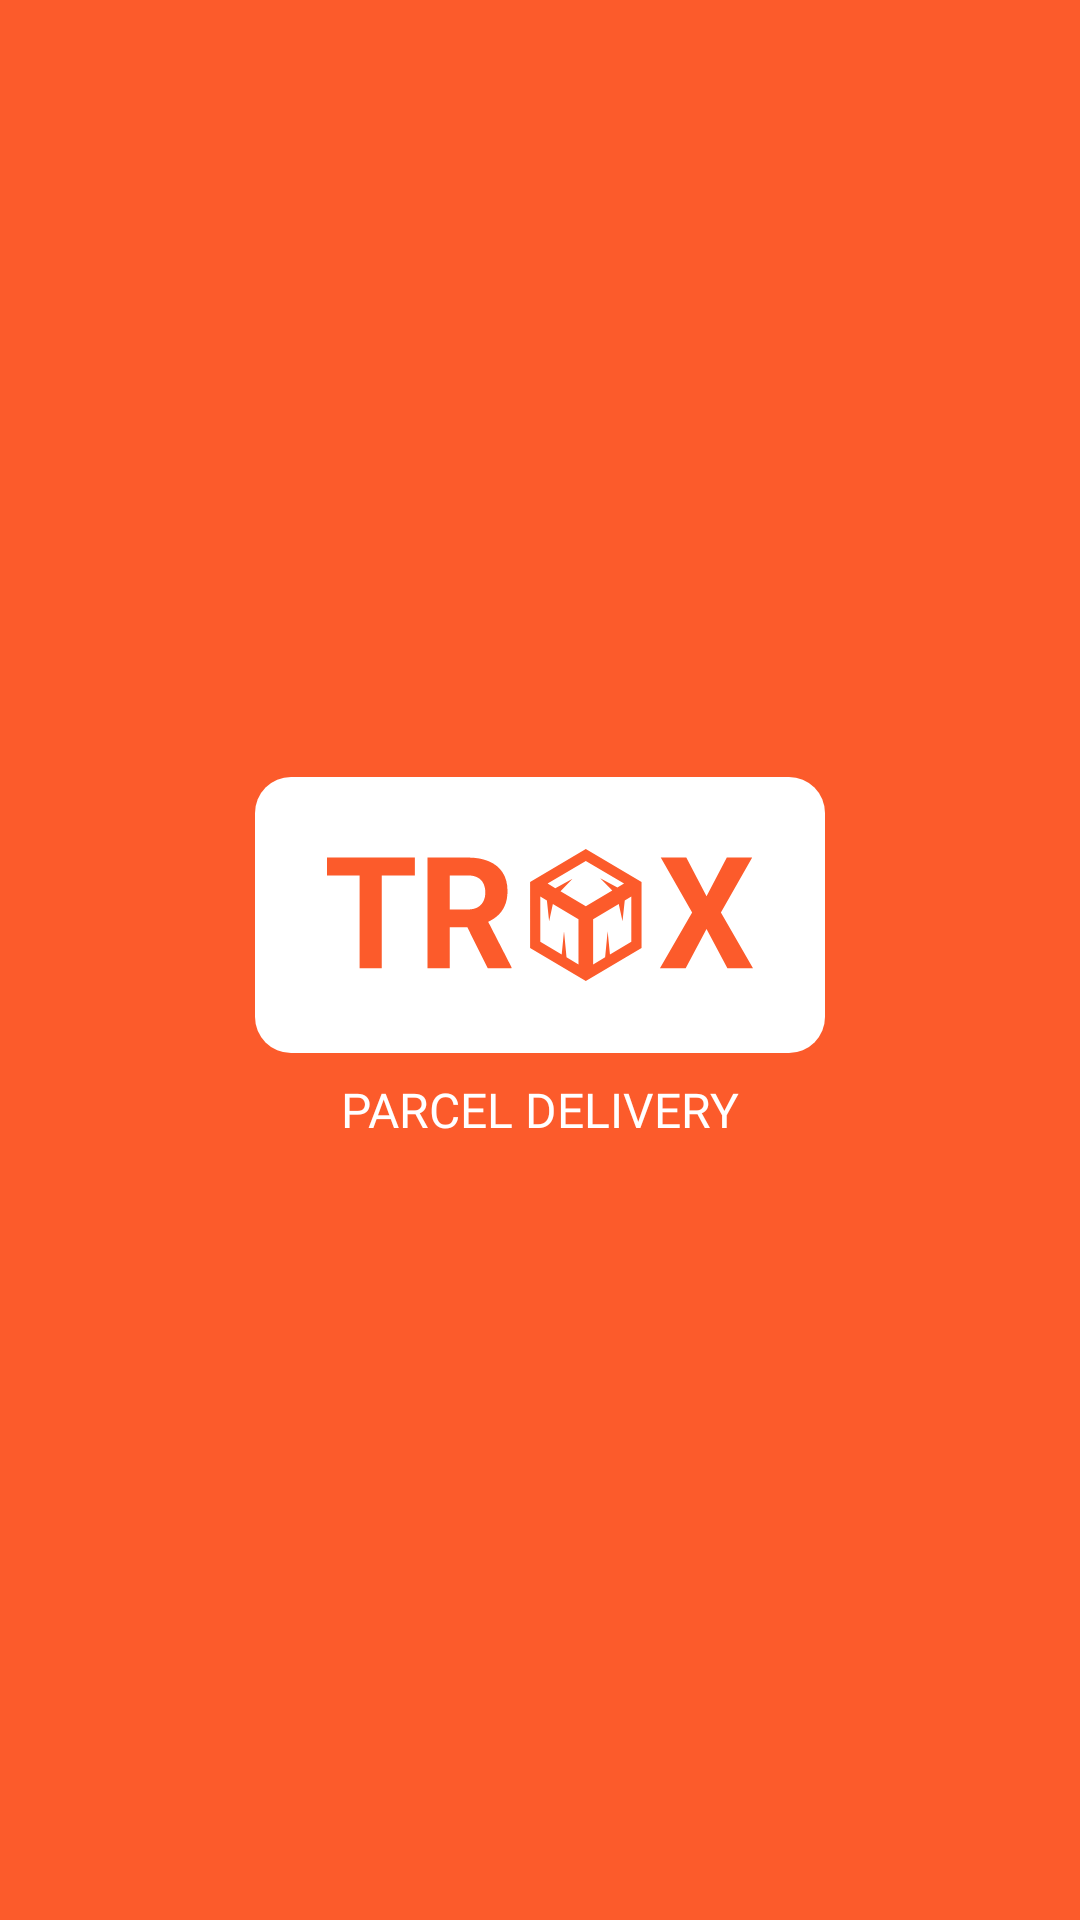

Produce the Android XML layout that renders to this screen, including the resource entries it uses.
<!-- AndroidManifest.xml: application theme Theme.TroxRider -->
<!-- res/layout/activity_splash.xml -->
<?xml version="1.0" encoding="utf-8"?>
<androidx.coordinatorlayout.widget.CoordinatorLayout xmlns:android="http://schemas.android.com/apk/res/android"
    xmlns:app="http://schemas.android.com/apk/res-auto"
    xmlns:tools="http://schemas.android.com/tools"
    android:layout_width="match_parent"
    android:layout_height="match_parent"
    android:orientation="vertical"
    android:background="@drawable/splash_bg"
    tools:context=".activity.SplashActivity">

    <LinearLayout
        android:layout_width="wrap_content"
        android:layout_height="wrap_content"
        android:layout_gravity="center"
        android:orientation="vertical">

        <ImageView
            android:layout_width="wrap_content"
            android:layout_height="wrap_content"
            android:src="@drawable/ic_logo_1"></ImageView>

        <TextView
            android:layout_width="wrap_content"
            android:layout_height="wrap_content"
            android:layout_gravity="center"
            android:layout_marginTop="8dp"
            android:text="@string/parcel_delivery"
            android:fontFamily="@font/ubuntu_medium"
            android:textColor="@color/colorWhiteHighEmp"
            android:textSize="16sp"></TextView>

    </LinearLayout>

</androidx.coordinatorlayout.widget.CoordinatorLayout>
<!-- resources referenced by this layout -->
<resources>
  <color name="colorWhiteHighEmp">#FFFFFF</color>
  <!-- drawable ic_logo_1 (drawable) -->
  <vector xmlns:android="http://schemas.android.com/apk/res/android"
      android:width="190dp"
      android:height="92dp"
      android:viewportWidth="190"
      android:viewportHeight="92">
    <path
        android:pathData="M12,0L178,0A12,12 0,0 1,190 12L190,80A12,12 0,0 1,178 92L12,92A12,12 0,0 1,0 80L0,12A12,12 0,0 1,12 0z"
        android:fillColor="#ffffff"/>
    <path
        android:pathData="M42.25,26.84V63.77H34.87V26.84H42.25ZM53.29,26.84V32.8H24V26.84H53.29Z"
        android:fillColor="#FC5B2B"/>
    <path
        android:pathData="M57.51,26.84H70.9C73.65,26.84 76,27.27 77.98,28.11C79.97,28.96 81.5,30.21 82.56,31.86C83.63,33.52 84.17,35.56 84.17,37.98C84.17,39.95 83.84,41.65 83.18,43.07C82.54,44.48 81.63,45.65 80.44,46.6C79.28,47.53 77.9,48.27 76.33,48.83L73.98,50.1H62.34L62.29,44.16H70.95C72.25,44.16 73.32,43.93 74.18,43.45C75.03,42.98 75.68,42.32 76.1,41.48C76.55,40.63 76.77,39.65 76.77,38.53C76.77,37.35 76.56,36.33 76.13,35.47C75.7,34.6 75.05,33.94 74.18,33.49C73.31,33.03 72.22,32.8 70.9,32.8H64.91V63.77H57.51V26.84ZM77.58,63.77L69.4,47.31L77.21,47.26L85.5,63.41V63.77H77.58Z"
        android:fillColor="#FC5B2B"/>
    <path
        android:pathData="M143.76,26.84L150.51,39.73L157.27,26.84H165.73L155.3,45.15L166,63.77H157.47L150.51,50.63L143.56,63.77H134.98L145.71,45.15L135.25,26.84H143.76Z"
        android:fillColor="#FC5B2B"/>
    <path
        android:pathData="M110.27,24L119.56,29.5L128.85,35V46V57L119.56,62.5L110.27,68L100.99,62.5L91.7,57V46V35L100.99,29.5L110.27,24ZM107.83,62.49V47.4L99.29,42.35L98.04,48.05L97.3,41.17L95.1,39.86V54.95L102.23,59.17L103,51.45L103.84,60.12L107.83,62.49ZM97.54,35.53L100.1,37.05L105.85,33.95L101.83,38.07L110.27,43.08L119.09,37.86L115.07,33.74L120.81,36.84L123.01,35.53L110.27,27.99L97.54,35.53ZM112.71,62.49V47.4L121.25,42.35L122.5,48.05L123.25,41.17L125.44,39.86V54.95L118.32,59.17L117.55,51.45L116.71,60.12L112.71,62.49Z"
        android:fillColor="#FC5B2B"
        android:fillType="evenOdd"/>
  </vector>
  <!-- drawable splash_bg (drawable) -->
  <?xml version="1.0" encoding="utf-8"?>
  <shape xmlns:android="http://schemas.android.com/apk/res/android">
  
      <solid android:color="@color/colorPrimary"></solid>
  
  
  </shape >
  <string name="parcel_delivery">PARCEL DELIVERY</string>
  <style name="Theme.TroxRider" parent="Theme.MaterialComponents.Light.NoActionBar">
          
          <item name="colorPrimary">@color/colorPrimary</item>
          <item name="colorSecondary">@color/colorSecondary</item>
          <item name="colorAccent">@color/colorPrimary</item>
          <item name="android:statusBarColor">@color/colorPrimary</item>
          <item name="android:textColor">@color/colorWhiteHighEmp</item>
          <item name="android:windowDisablePreview">true</item>
          <item name="bottomSheetDialogTheme">@style/AppBottomSheetDialogTheme</item>
      </style>
  <color name="colorPrimary">#FC5B2B</color>
  <color name="colorSecondary">#37B6B6</color>
  <style name="AppBottomSheetDialogTheme" parent="Theme.Design.Light.BottomSheetDialog">
          <item name="bottomSheetStyle">@style/AppModalStyle</item>
      </style>
  <style name="AppModalStyle" parent="Widget.Design.BottomSheet.Modal">
          <item name="android:background">@drawable/bottom_sheet_bg</item>
      </style>
  <!-- drawable bottom_sheet_bg (drawable) -->
  <?xml version="1.0" encoding="utf-8"?>
  <shape xmlns:android="http://schemas.android.com/apk/res/android"
      android:shape="rectangle">
      <solid android:color="@color/colorWhiteHighEmp" />
  
      <corners
          android:bottomLeftRadius="0dp"
          android:bottomRightRadius="0dp"
          android:topLeftRadius="24dp"
          android:topRightRadius="24dp" />
  </shape>
</resources>
